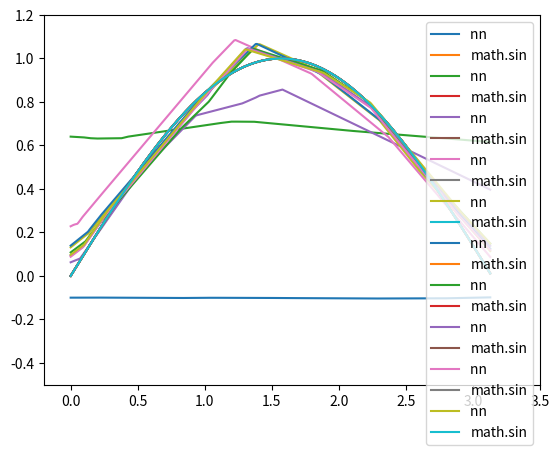

Python code for this plot:
import numpy as np
import random ,math
import matplotlib.pyplot as plt

random.seed(0)
np.random.seed(0)

data = []
t=[]

for i in range(1920):
    a1=(random.randint(0,314)/100)
    a2=(random.random())
    a3=(random.random())
    a4=(random.random())
    data.append([a1])#,a2,a3,a3])
    #t.append([(4*a1),0])
    #t.append([a1,a2])
    t.append([math.sin(a1)])

y= np.array(t)

class Layer :
    def __init__(self,n_inputs,n_neurons):
        self.weights = 0.1 * np.random.rand(n_inputs,n_neurons)-0.05
        self.biases = np.zeros((1,n_neurons))
    def forward(self,inputs):
        self.output = np.dot(inputs, self.weights) + self.biases
class activation :
    def forward(self,inputs):
        self.output = np.maximum(0, inputs)
class activation_softmax:
    def forward(self,inputs):
        exp_values = np.exp(inputs - np.max(inputs, axis=1,keepdims=True))
        probabilities = exp_values/np.sum(exp_values, axis=1,keepdims=True)
        self.output = probabilities
class Loss:

    def calculate (self,output,y):
        sample_losses = self.forward(output,y)
        data_loss=np.mean(sample_losses)
        return data_loss
class Loss_C(Loss):
    def forward(self,y_pred,y_true):
        samples = len(y_pred)
        y_pred_clipped = np.clip(y_pred, 1e-7,1-1e-7)
        if len(y_true.shape)==1:
            correct_confidences = y_pred_clipped[range(samples),y_true]
        elif len(y_true.shape)==2:
            correct_confidences = np.sum(y_pred_clipped*y_true, axis=1)
        negetive_log_likelhoods = -np.log(correct_confidences+0.000000000000000001)
        #negetive_log_likelhoods = correct_confidences
        return negetive_log_likelhoods

class Loss_C2(Loss):
    def forward(self,y_pred,y_true):
        samples = len(y_pred)
        outputlen = len(y_pred[0])
        loss_n = 0
        for i in range (samples):
            for j in range (outputlen):
                loss_n += abs(y_pred[i][j]-y_true[i][j])

                
        return loss_n / samples



def test(a1,a2=0,a3=0,a4=0):
    data = [a1]#,a2,a3,a4]
    layer1.forward(data)
    activation1.forward(layer1.output)

    layer2.forward(activation1.output)
    activation2.forward(layer2.output)

    layer3.forward(activation2.output)
    activation3.forward(layer3.output)

    #print(activation2.output)
    #print(y)
    predictions = np.argmax(layer3.output,axis=1)
    #acc = np.mean(predictions==y)
    #print(predictions)
    loss = loss_function.calculate(layer3.output,y)
    #print('test acc:',round(acc*100000)/1000)
    #print('test loss:',loss)
    #print(predictions,layer3.output)
    return layer3.output[0][0]
    print(layer3.output)




layer1 = Layer(1,10)
layer2 = Layer(10,10)
layer3 = Layer(10,1)

activation1=activation()
activation2=activation()
activation3=activation()#activation_softmax()
loss_function = Loss_C2()


best_loss =99999
best_layer1_weights = layer1.weights.copy()
best_layer1_biases  = layer1.biases.copy()
best_layer2_weights = layer2.weights.copy()
best_layer2_biases  = layer2.biases.copy() 
best_layer3_weights = layer3.weights.copy()
best_layer3_biases  = layer3.biases.copy() 

rv= 0.4

train_count = 1000

for i in range(train_count):
    
    layer1.weights += rv * np.random.rand(1,10)-rv/2
    layer1.biases  += rv * np.random.rand(1,10)-rv/2
    layer2.weights += rv * np.random.rand(10,10)-rv/2
    layer2.biases  += rv * np.random.rand(1,10)-rv/2
    layer3.weights += rv * np.random.rand(10,1)-rv/2
    layer3.biases  += rv * np.random.rand(1,1)-rv/2
    
    layer1.forward(data)
    activation1.forward(layer1.output)

    layer2.forward(activation1.output)
    activation2.forward(layer2.output)

    layer3.forward(activation2.output)
    activation3.forward(layer3.output)

    #print(activation2.output)
    #print(y)
    predictions = np.argmax(layer3.output,axis=1)
    acc = 1#np.mean(predictions==y)
    #print(predictions)
    loss = loss_function.calculate(layer3.output,y)
    
    if loss<best_loss:
        print('loss:',loss)
        print('rv : ' , rv,'\n')
        rv= 0.4
        #print('acc:',acc)
        best_layer1_weights = layer1.weights.copy()
        best_layer1_biases  = layer1.biases.copy()
        best_layer2_weights = layer2.weights.copy()
        best_layer2_biases  = layer2.biases.copy()         
        best_layer3_weights = layer3.weights.copy()
        best_layer3_biases  = layer3.biases.copy()         
        best_loss = loss
    else:
        rv -= rv/40
        layer1.weights = best_layer1_weights.copy()
        layer1.biases  = best_layer1_biases.copy()
        layer2.weights = best_layer2_weights.copy()
        layer2.biases  = best_layer2_biases.copy()
        layer3.weights = best_layer3_weights.copy()
        layer3.biases  = best_layer3_biases.copy()




    if i % (train_count/10)==0:
        ycor = []
        xcor = []
        xcor2 =[]
        for i in range(314):
            ycor+=[i/100]
            xcor += [test(i/100)]
            xcor2+= [math.sin(i/100)]



        plt.plot(ycor , xcor , label = 'nn ') 
        plt.plot(ycor , xcor2 , label = 'math.sin') 



        plt.ylim(-0.5,1.2)
        plt.xlim(-0.2,3.5)

        plt.legend()
        plt.show()












